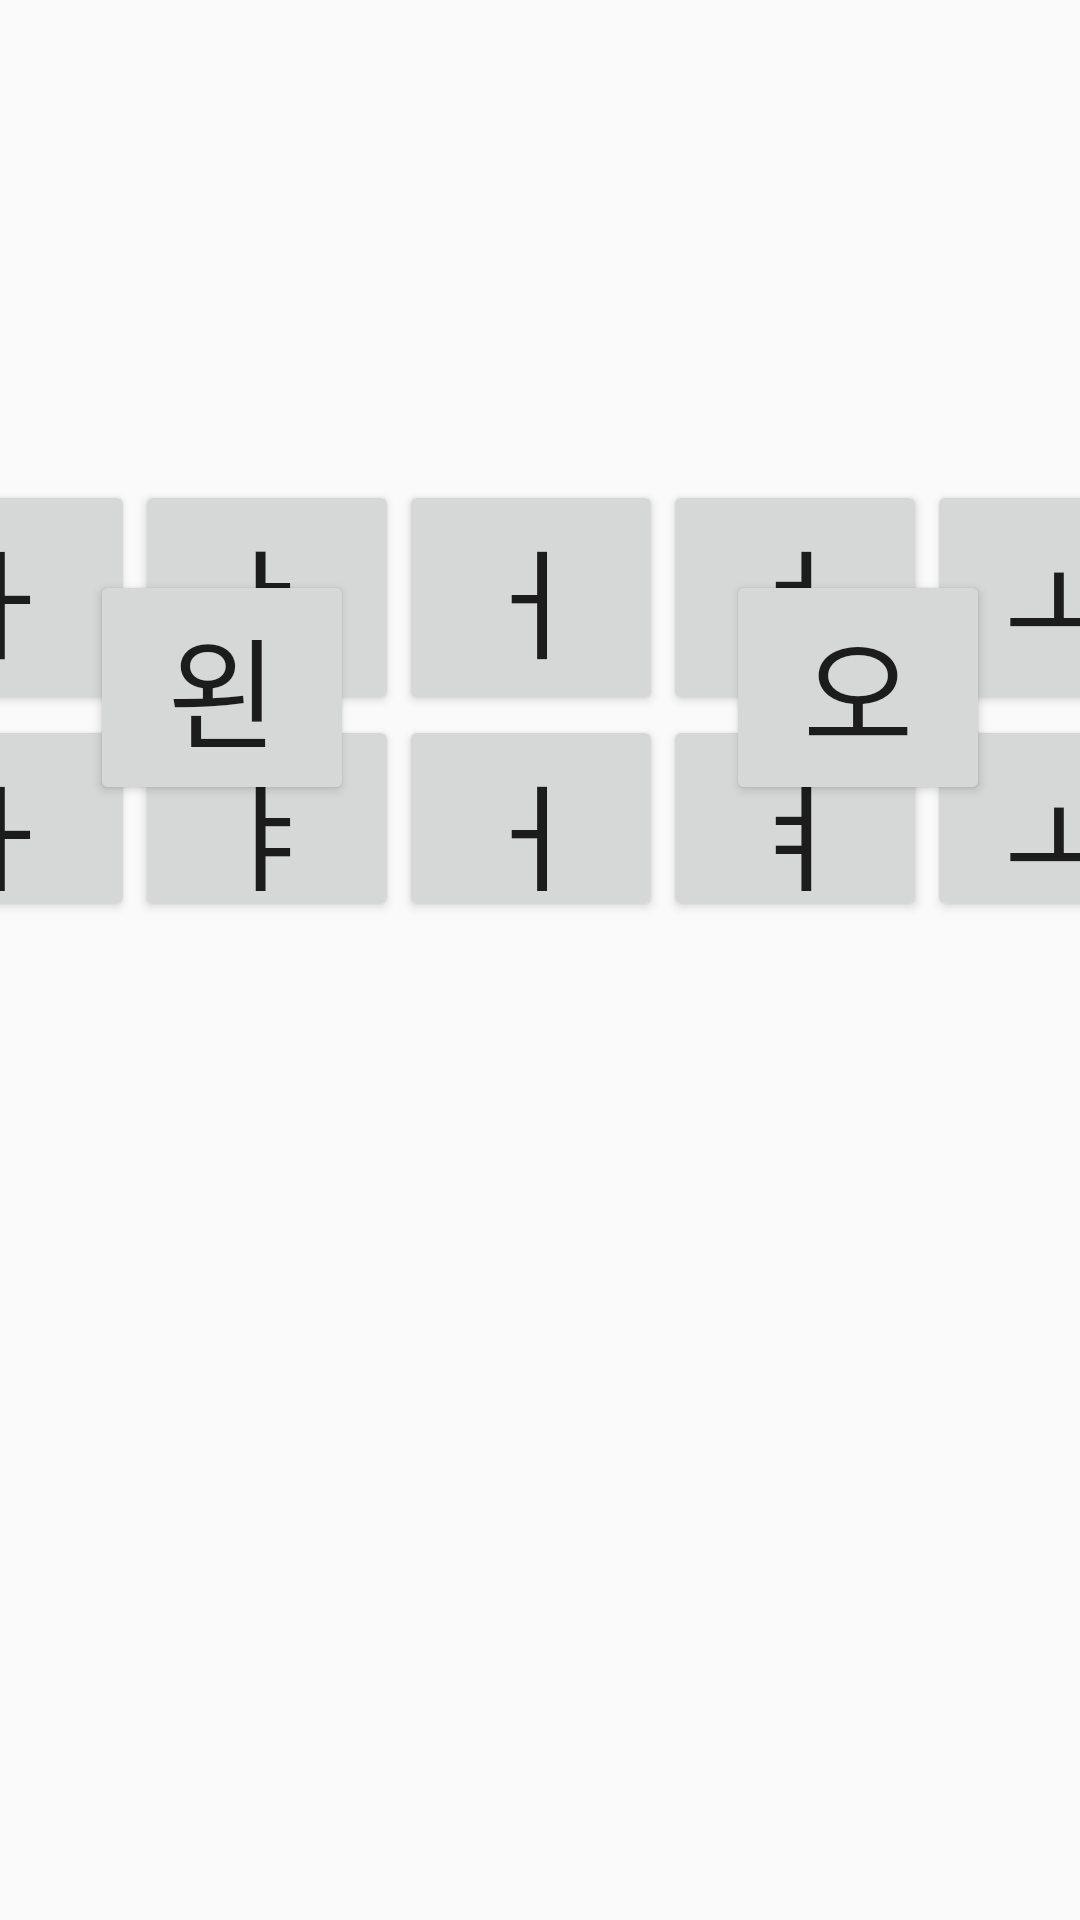

Android layout source for this screen:
<!-- AndroidManifest.xml: application theme AppTheme -->
<!-- res/layout/activity_consonant_card.xml -->
<?xml version="1.0" encoding="utf-8"?>
<androidx.constraintlayout.widget.ConstraintLayout
    xmlns:app="http://schemas.android.com/apk/res-auto"
    android:layout_width="match_parent"
    android:layout_height="match_parent"
    xmlns:android="http://schemas.android.com/apk/res/android"
    xmlns:tools="http://schemas.android.com/tools"
    tools:context=".ConsonantPagerAdapter">

    <com.google.android.material.tabs.TabLayout
        android:id="@+id/tabs"
        app:layout_constraintTop_toTopOf="parent"
        android:layout_width="match_parent"
        android:layout_height="wrap_content" />

    <TableLayout
        android:id="@+id/tableLayout"
        android:layout_width="447dp"
        android:layout_height="147dp"
        android:layout_marginStart="50dp"
        android:layout_marginTop="160dp"
        android:layout_marginEnd="50dp"
        app:layout_constraintEnd_toStartOf="@+id/rightBtn"
        app:layout_constraintStart_toEndOf="@+id/leftBtn"
        app:layout_constraintTop_toTopOf="parent">

        <TableRow
            android:layout_width="match_parent"
            android:layout_height="match_parent">

            <Button
                android:id="@+id/paBtn0"
                android:layout_width="wrap_content"
                android:layout_height="wrap_content"
                android:text="ㅏ"
                android:textSize="40sp" />

            <Button
                android:id="@+id/paBtn1"
                android:layout_width="wrap_content"
                android:layout_height="wrap_content"
                android:text="ㅑ"
                android:textSize="40sp" />

            <Button
                android:id="@+id/paBtn2"
                android:layout_width="wrap_content"
                android:layout_height="wrap_content"
                android:text="ㅓ"
                android:textSize="40sp" />

            <Button
                android:id="@+id/paBtn3"
                android:layout_width="wrap_content"
                android:layout_height="wrap_content"
                android:text="ㅕ"
                android:textSize="40sp" />

            <Button
                android:id="@+id/paBtn4"
                android:layout_width="wrap_content"
                android:layout_height="wrap_content"
                android:text="ㅗ"
                android:textSize="40sp" />
        </TableRow>

        <TableRow
            android:layout_width="match_parent"
            android:layout_height="match_parent">

            <Button
                android:id="@+id/paBtn5"
                android:layout_width="wrap_content"
                android:layout_height="wrap_content"
                android:text="ㅏ"
                android:textSize="40sp" />

            <Button
                android:id="@+id/paBtn6"
                android:layout_width="wrap_content"
                android:layout_height="wrap_content"
                android:text="ㅑ"
                android:textSize="40sp" />

            <Button
                android:id="@+id/paBtn7"
                android:layout_width="wrap_content"
                android:layout_height="wrap_content"
                android:text="ㅓ"
                android:textSize="40sp" />

            <Button
                android:id="@+id/paBtn8"
                android:layout_width="wrap_content"
                android:layout_height="wrap_content"
                android:text="ㅕ"
                android:textSize="40sp" />

            <Button
                android:id="@+id/paBtn9"
                android:layout_width="wrap_content"
                android:layout_height="wrap_content"
                android:text="ㅗ"
                android:textSize="40sp" />
        </TableRow>
    </TableLayout>

    <Button
        android:id="@+id/rightBtn"
        android:layout_width="wrap_content"
        android:layout_height="wrap_content"
        android:layout_marginTop="190dp"
        android:layout_marginEnd="30dp"
        android:text="오"
        android:textSize="40sp"
        app:layout_constraintEnd_toEndOf="parent"
        app:layout_constraintTop_toTopOf="parent" />

    <Button
        android:id="@+id/leftBtn"
        android:layout_width="wrap_content"
        android:layout_height="wrap_content"
        android:layout_marginStart="30dp"
        android:layout_marginTop="190dp"
        android:text="왼"
        android:textSize="40sp"
        app:layout_constraintStart_toStartOf="parent"
        app:layout_constraintTop_toTopOf="parent" />

</androidx.constraintlayout.widget.ConstraintLayout>
<!-- resources referenced by this layout -->
<resources>
  <style name="AppTheme" parent="Theme.AppCompat.Light.DarkActionBar">
          
          <item name="windowActionBar">false</item>
          <item name="windowNoTitle">true</item>
          <item name="android:windowFullscreen">true</item>
          <item name="colorPrimary">@color/colorPrimary</item>
          <item name="colorPrimaryDark">@color/colorPrimaryDark</item>
          <item name="colorAccent">@color/colorAccent</item>
      </style>
  <!-- not gathered from this repository: default colours our renderer supplied (Android Studio template values) -->
  <color name="colorPrimary">#FF6200EE</color>
  <color name="colorPrimaryDark">#FF3700B3</color>
  <color name="colorAccent">#FF03DAC5</color>
</resources>
